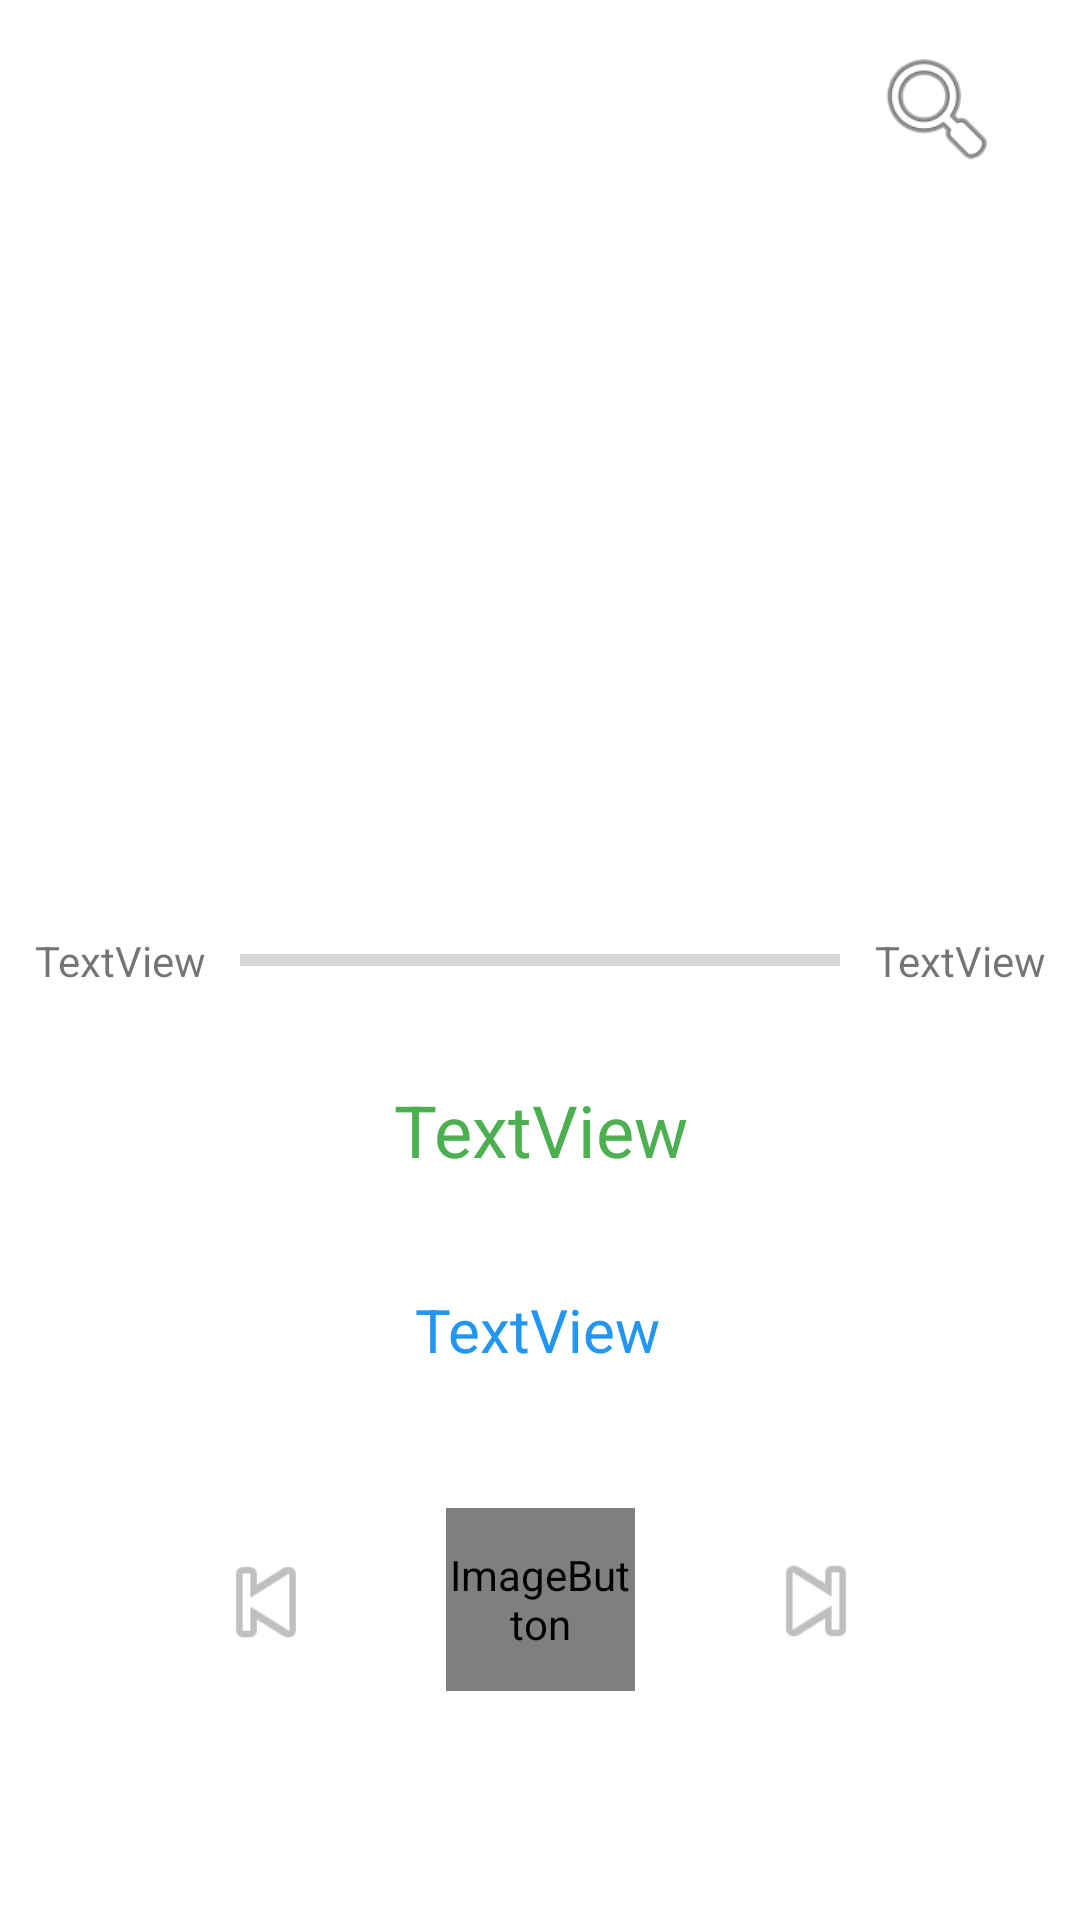

This screen was rendered from an Android layout file. Write that file and the resources it references.
<!-- AndroidManifest.xml: application theme Theme.VideoMetadata -->
<!-- res/layout/activity_main.xml -->
<?xml version="1.0" encoding="utf-8"?>
<androidx.constraintlayout.widget.ConstraintLayout xmlns:android="http://schemas.android.com/apk/res/android"
    xmlns:app="http://schemas.android.com/apk/res-auto"
    xmlns:tools="http://schemas.android.com/tools"
    android:layout_width="match_parent"
    android:layout_height="match_parent"
    tools:context=".MainActivity">


    <TextView
        android:id="@+id/video_name"
        android:layout_width="300sp"
        android:layout_height="wrap_content"
        android:text="TextView"
        android:textColor="#4CAF50"
        android:textSize="24sp"
        android:ellipsize="marquee"
        android:marqueeRepeatLimit ="marquee_forever"
        android:scrollHorizontally="true"
        android:singleLine="true"
        app:layout_constraintBottom_toBottomOf="parent"
        app:layout_constraintEnd_toEndOf="parent"
        app:layout_constraintStart_toStartOf="parent"
        app:layout_constraintTop_toTopOf="parent"
        app:layout_constraintVertical_bias="0.593"
        android:gravity="center"/>

    <TextView
        android:id="@+id/artist_name"
        android:layout_width="wrap_content"
        android:layout_height="wrap_content"
        android:text="TextView"
        android:textColor="#2196F3"
        android:textColorHighlight="#2196F3"
        android:textSize="20sp"
        app:layout_constraintBottom_toBottomOf="parent"
        app:layout_constraintEnd_toEndOf="parent"
        app:layout_constraintHorizontal_bias="0.498"
        app:layout_constraintStart_toStartOf="parent"
        app:layout_constraintTop_toTopOf="parent"
        app:layout_constraintVertical_bias="0.701" />

    <ImageView
        android:id="@+id/video_thumnail"
        android:layout_width="208dp"
        android:layout_height="221dp"
        app:layout_constraintBottom_toBottomOf="parent"
        app:layout_constraintEnd_toEndOf="parent"
        app:layout_constraintHorizontal_bias="0.497"
        app:layout_constraintStart_toStartOf="parent"
        app:layout_constraintTop_toTopOf="parent"
        app:layout_constraintVertical_bias="0.172"
        tools:srcCompat="@tools:sample/avatars" />

    <ProgressBar
        android:id="@+id/progress_bar"
        style="?android:attr/progressBarStyleHorizontal"
        android:layout_width="200dp"
        android:layout_height="wrap_content"
        app:layout_constraintBottom_toBottomOf="parent"
        app:layout_constraintEnd_toEndOf="parent"
        app:layout_constraintStart_toStartOf="parent"
        app:layout_constraintTop_toTopOf="parent"
        android:outlineSpotShadowColor="@color/purple_200"
        android:backgroundTint="@color/purple_200"/>

    <TextView
        android:id="@+id/progress_number"
        android:layout_width="wrap_content"
        android:layout_height="wrap_content"
        android:text="TextView"
        app:layout_constraintBottom_toBottomOf="parent"
        app:layout_constraintEnd_toStartOf="@+id/progress_bar"
        app:layout_constraintStart_toStartOf="parent"
        app:layout_constraintTop_toTopOf="parent" />

    <TextView
        android:id="@+id/duration_number"
        android:layout_width="wrap_content"
        android:layout_height="wrap_content"
        android:text="TextView"
        app:layout_constraintBottom_toBottomOf="parent"
        app:layout_constraintEnd_toEndOf="parent"
        app:layout_constraintStart_toEndOf="@+id/progress_bar"
        app:layout_constraintTop_toTopOf="parent" />

    <ImageButton
        android:id="@+id/pause_button"
        android:layout_width="63dp"
        android:layout_height="61dp"
        android:background="@drawable/select_state"
        app:layout_constraintBottom_toBottomOf="parent"
        app:layout_constraintEnd_toEndOf="parent"
        app:layout_constraintStart_toStartOf="parent"
        app:layout_constraintTop_toTopOf="parent"
        app:layout_constraintVertical_bias="0.868"
        app:srcCompat="@drawable/pause_button_state" />

    <ImageButton
        android:id="@+id/prev_button"
        android:layout_width="50dp"
        android:layout_height="49dp"
        android:background="@drawable/select_state_with_transparent_default"
        android:backgroundTintMode="multiply"
        android:scaleX="1.3"
        android:scaleY="1.3"
        app:layout_constraintBottom_toBottomOf="@+id/pause_button"
        app:layout_constraintEnd_toStartOf="@+id/pause_button"
        app:layout_constraintHorizontal_bias="0.645"
        app:layout_constraintStart_toStartOf="parent"
        app:layout_constraintTop_toTopOf="@+id/pause_button"
        app:layout_constraintVertical_bias="0.555"
        app:srcCompat="@android:drawable/ic_media_previous" />

    <ImageButton
        android:id="@+id/next_button"
        android:layout_width="54dp"
        android:layout_height="54dp"
        android:layout_marginEnd="4dp"
        android:background="@drawable/select_state_with_transparent_default"
        android:scaleX = "1.3"
        android:scaleY="1.3"
        app:layout_constraintBottom_toBottomOf="@+id/pause_button"
        app:layout_constraintEnd_toEndOf="parent"
        app:layout_constraintHorizontal_bias="0.368"
        app:layout_constraintStart_toEndOf="@+id/pause_button"
        app:layout_constraintTop_toTopOf="@+id/pause_button"
        app:layout_constraintVertical_bias="0.555"
        app:srcCompat="@android:drawable/ic_media_next" />

    <ImageView
        android:id="@+id/search_buttin"
        android:layout_width="52dp"
        android:layout_height="45dp"
        app:layout_constraintBottom_toBottomOf="parent"
        app:layout_constraintEnd_toEndOf="parent"
        app:layout_constraintHorizontal_bias="0.93"
        app:layout_constraintStart_toStartOf="parent"
        app:layout_constraintTop_toTopOf="parent"
        app:layout_constraintVertical_bias="0.023"
        app:srcCompat="@android:drawable/ic_menu_search" />

</androidx.constraintlayout.widget.ConstraintLayout>
<!-- resources referenced by this layout -->
<resources>
  <!-- drawable pause_button_state (drawable) -->
  <?xml version="1.0" encoding="utf-8"?>
  <selector xmlns:android="http://schemas.android.com/apk/res/android">
  <item android:drawable="@drawable/pause_button" android:state_selected="false"/>
      <item android:drawable="@drawable/play_button" android:state_selected="true"/>
  </selector>
  <!-- drawable select_state (drawable) -->
  <?xml version="1.0" encoding="utf-8"?>
  <selector xmlns:android="http://schemas.android.com/apk/res/android">
      <item android:drawable="@drawable/round_button_select" android:state_pressed="true" />
      <item android:drawable="@drawable/round_button" />
  </selector>
  <!-- drawable select_state_with_transparent_default (drawable) -->
  <?xml version="1.0" encoding="utf-8"?>
  <selector xmlns:android="http://schemas.android.com/apk/res/android">
      <item android:drawable="@drawable/round_button_select" android:state_pressed="true" />
      <item android:drawable="@drawable/round_button_transparent" />
  </selector>
  <style name="Theme.VideoMetadata" parent="Theme.MaterialComponents.DayNight.DarkActionBar">
          
          <item name="colorPrimary">@color/purple_500</item>
          <item name="colorPrimaryVariant">@color/purple_700</item>
          <item name="colorOnPrimary">@color/white</item>
          
          <item name="colorSecondary">@color/teal_200</item>
          <item name="colorSecondaryVariant">@color/teal_700</item>
          <item name="colorOnSecondary">@color/black</item>
          
          <item name="android:statusBarColor" tools:targetApi="l">?attr/colorPrimaryVariant</item>
          
      </style>
  <!-- drawable round_button_transparent (drawable) -->
  <?xml version="1.0" encoding="utf-8"?>
  <shape xmlns:android="http://schemas.android.com/apk/res/android"
      android:shape="oval">
      <solid android:color="#00AEAEAE"/>
  </shape>
  <!-- not gathered from this repository: default colours our renderer supplied (Android Studio template values) -->
  <color name="purple_200">#FFBB86FC</color>
  <color name="purple_500">#FF6200EE</color>
  <color name="purple_700">#FF3700B3</color>
  <color name="teal_200">#FF03DAC5</color>
  <color name="teal_700">#FF018786</color>
  <color name="black">#FF000000</color>
  <color name="white">#FFFFFFFF</color>
</resources>
